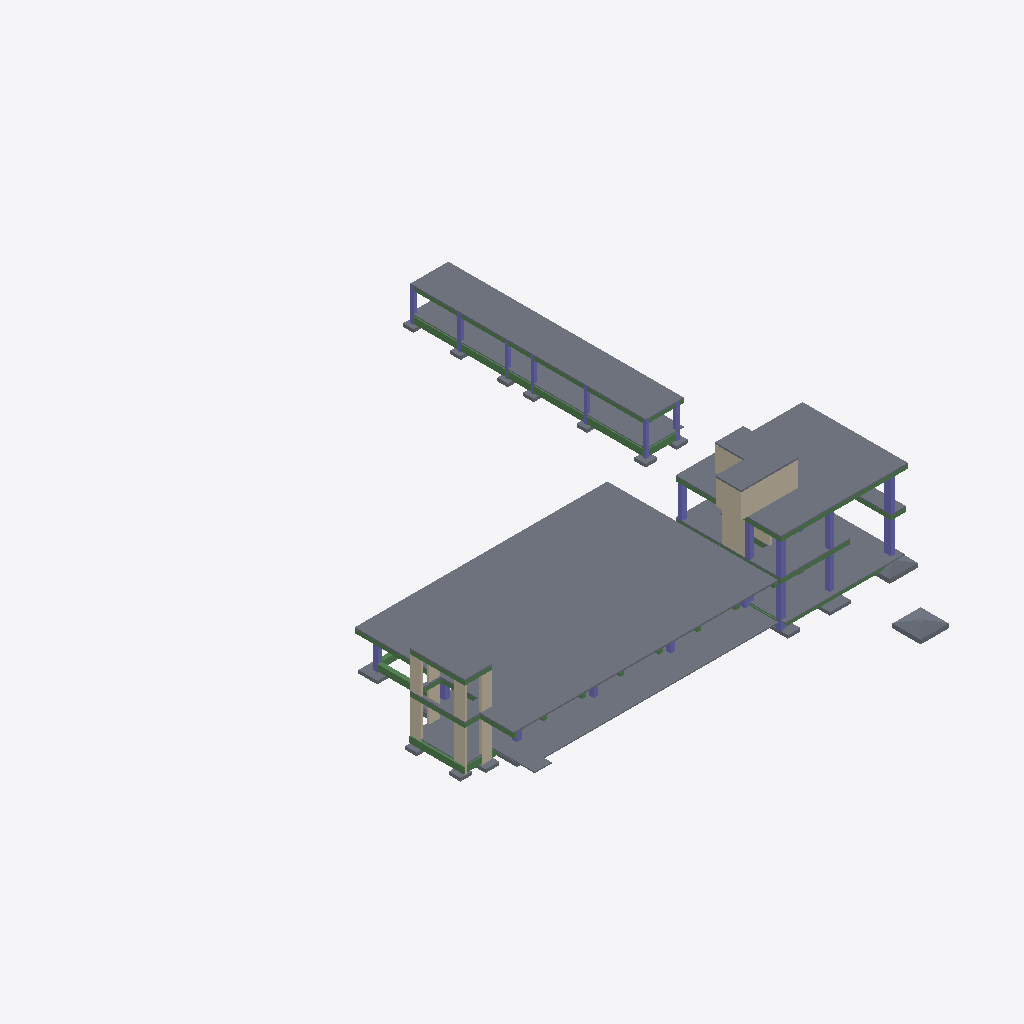
Isometric view of an IFC building model (IFC-SPF (STEP), schema IFC2X3, length unit metre), seen from the south-west, elements coloured by IFC class: 26 beams (green), 25 slabs (grey), 21 columns (violet), 15 walls (beige).
Extent 39.7 m × 51.2 m × 11.4 m (x, y, z). Storeys (5): NIVEL 1 at 0.10 m; CUB TÉCNICOS at 2.50 m; NIVEL 2 at 3.60 m; N 3 at 7.10 m; CUBIERTA PUNTO FIJO at 9.60 m. Elements (198): 95 IfcBeam, 46 IfcSlab, 40 IfcColumn, 17 IfcWallStandardCase.

HEADER;
FILE_DESCRIPTION(('ViewDefinition [CoordinationView_V2.0]'),'2;1');
FILE_NAME('0001','2022-07-13T12:29:07',(''),(''),'ODA IFC SDK 22.8','22.1.21.13 - Exporter 22.4.0.0 - Alternate UI 22.4.0.0','');
FILE_SCHEMA(('IFC2X3'));
ENDSEC;
DATA;
#91=IFCPROJECT('3vOzHiHmP5QBKrcoX$LS6k',#20,'0001',$,$,'NAVARRA','Estado de proyecto',(#86),#83);
#116=IFCSITE('3vOzHiHmP5QBKrcoX$LS6i',#20,'Default',$,$,#115,$,$,.ELEMENT.,$,$,$,$,$);
#93=IFCBUILDING('3vOzHiHmP5QBKrcoX$LS6l',#20,'',$,$,#16,$,'',.ELEMENT.,$,$,$);
#96=IFCBUILDINGSTOREY('3vOzHiHmP5QBKrcoY0hIDP',#20,'NIVEL 1',$,'Level:Extremo inicial 8 mm',#95,$,'NIVEL 1',.ELEMENT.,0.0);
#100=IFCBUILDINGSTOREY('3vOzHiHmP5QBKrcoY0hIDL',#20,'CUB TÉCNICOS',$,'Level:Extremo inicial 8 mm',#99,$,'CUB TÉCNICOS',.ELEMENT.,2.399999999999999);
#104=IFCBUILDINGSTOREY('3vOzHiHmP5QBKrcoY0hIDM',#20,'NIVEL 2',$,'Level:Extremo inicial 8 mm',#103,$,'NIVEL 2',.ELEMENT.,3.5000000000000004);
#108=IFCBUILDINGSTOREY('3vOzHiHmP5QBKrcoY0hIDN',#20,'N 3',$,'Level:Extremo inicial 8 mm',#107,$,'N 3',.ELEMENT.,7.000000000000001);
#112=IFCBUILDINGSTOREY('3vOzHiHmP5QBKrcoY0hIDK',#20,'CUBIERTA PUNTO FIJO',$,'Level:Extremo inicial 8 mm',#111,$,'CUBIERTA PUNTO FIJO',.ELEMENT.,9.5);
#1384=IFCSLAB('2i60JoJOD5Tg3YpTXVRWO0',#20,'Floors : Floor : B1010.20 - 0.15m - Placa Maciza - Entrepisos',$,'Floor:B1010.20 - 0.15m - Placa Maciza - Entrepisos',#1342,#1363,'467774',.FLOOR.);
#9696=IFCSLAB('0zDfsovS1D7w$NZq1UK$8l',#20,'Floors : Floor : A4010.10 - Placa de contrapiso - e=0.10',$,'Floor:A4010.10 - Placa de contrapiso - e=0.10',#9677,#9695,'497234',.FLOOR.);
#1514=IFCSLAB('2i60JoJOD5Tg3YpTXVRWPt',#20,'Floors : Floor : B1010.20 - 0.15m - Placa Maciza - Entrepisos',$,'Floor:B1010.20 - 0.15m - Placa Maciza - Entrepisos',#1504,#1513,'467785',.FLOOR.);
#1557=IFCSLAB('2i60JoJOD5Tg3YpTXVRWPL',#20,'Floors : Floor : B1010.20 - 0.15m - Placa Maciza - Entrepisos',$,'Floor:B1010.20 - 0.15m - Placa Maciza - Entrepisos',#1540,#1556,'467819',.FLOOR.);
#9732=IFCSLAB('0zDfsovS1D7w$NZq1UK$CF',#20,'Floors : Floor : A4010.10 - Placa de contrapiso - e=0.10',$,'Floor:A4010.10 - Placa de contrapiso - e=0.10',#9722,#9731,'497522',.FLOOR.);
#1306=IFCSLAB('2i60JoJOD5Tg3YpTXVRWOF',#20,'Floors : Floor : A4010.10 - Placa de contrapiso - e=0.10',$,'Floor:A4010.10 - Placa de contrapiso - e=0.10',#1224,#1305,'467761',.FLOOR.);
#1385=IFCSLAB('35ixZF1ufC_ebT1X5xW7LJ',#20,'Floors : Floor : B1010.20 - 0.15m - Placa Maciza - Entrepisos:2',$,'Floor:B1010.20 - 0.15m - Placa Maciza - Entrepisos',#1383,#1382,'467774',.FLOOR.);
#10188=IFCSLAB('3N4lbC2dD4rhfoK3HnxEKA',#20,'Floors : Floor : Placa en concreto, e=0.15 m',$,'Floor:Placa en concreto, e=0.15 m',#10169,#10187,'603076',.FLOOR.);
#8448=IFCSLAB('3crAQA$Yv3$BuYn5IcsJKx',#20,'Floors : Floor : B1010.20 - 0.15m - Placa Maciza - Entrepisos',$,'Floor:B1010.20 - 0.15m - Placa Maciza - Entrepisos',#8438,#8447,'495293',.FLOOR.);
#5453=IFCBEAM('2pbT73dW5E$QBAIvFIGRNv',#20,'Structural Framing : A1020 - Vigas Rectangulares Concreto : A1020.80 - 0.30x0.60m - Viga concreto_Cimentacion',$,'A1020 - Vigas Rectangulares Concreto:A1020.80 - 0.30x0.60m - Viga concreto_Cimentacion',#5452,#5450,'485553');
#9966=IFCWALLSTANDARDCASE('3N4lbC2dD4rhfoK3HnxFa0',#20,'Walls : Basic Wall : B1020 - 0.15m - Muro Estructual _Concreto_Cubiertas',$,'Basic Wall:B1020 - 0.15m - Muro Estructual _Concreto_Cubiertas',#9954,#9965,'602062');
#3125=IFCSLAB('2pbT73dW5E$QBAIvFIGOOk',#20,'Structural Foundations : Zapata acartelada : S=2.70x2.70x.40x30',$,'Zapata acartelada:S=2.70x2.70x.40x30',#3064,#3124,'482150',.BASESLAB.);
#9070=IFCBEAM('3crAQA$Yv3$BuYn5IcsIeT',#20,'Structural Framing : A1020 - Vigas Rectangulares Concreto : A1020.80 - 0.30x0.45m - Viga concreto_Cimentacion',$,'A1020 - Vigas Rectangulares Concreto:A1020.80 - 0.30x0.45m - Viga concreto_Cimentacion',#9069,#9066,'496027');
#10148=IFCWALLSTANDARDCASE('3N4lbC2dD4rhfoK3HnxEJp',#20,'Walls : Basic Wall : B1020 - 0.15m - Muro Estructual _Concreto_Cubiertas',$,'Basic Wall:B1020 - 0.15m - Muro Estructual _Concreto_Cubiertas',#10136,#10147,'602685');
#6986=IFCWALLSTANDARDCASE('3crAQA$Yv3$BuYn5IcsSAm',#20,'Walls : Basic Wall : B1010.10 - 0.20m - Muro Estructual __Concreto_Entrepisos',$,'Basic Wall:B1010.10 - 0.20m - Muro Estructual __Concreto_Entrepisos',#6974,#6985,'489782');
#10344=IFCSLAB('34TCGNnpj57v3tEYnpnd38',#20,'Structural Foundations : Zapata acartelada : S=2.70x2.70x.40x30',$,'Zapata acartelada:S=2.70x2.70x.40x30',#10277,#10343,'665814',.BASESLAB.);
#1837=IFCWALLSTANDARDCASE('02NPXR7h55IxyOycpdJAAO',#20,'Walls : Basic Wall : B1010.10 - 0.20m - Muro Estructual __Concreto_Entrepisos',$,'Basic Wall:B1010.10 - 0.20m - Muro Estructual __Concreto_Entrepisos',#1825,#1836,'472172');
#4345=IFCBEAM('2pbT73dW5E$QBAIvFIGRoT',#20,'Structural Framing : A1020 - Vigas Rectangulares Concreto : A1020.80 - 0.40x0.60m - Viga concreto_Cimentacion',$,'A1020 - Vigas Rectangulares Concreto:A1020.80 - 0.40x0.60m - Viga concreto_Cimentacion',#4236,#4344,'483797');
#1942=IFCWALLSTANDARDCASE('26Bj$vn$nESvGL_iAF9mB1',#20,'Walls : Basic Wall : B1010.10 - 0.20m - Muro Estructual __Concreto_Entrepisos',$,'Basic Wall:B1010.10 - 0.20m - Muro Estructual __Concreto_Entrepisos',#1930,#1941,'473460');
#1803=IFCWALLSTANDARDCASE('02NPXR7h55IxyOycpdJANC',#20,'Walls : Basic Wall : B1010.10 - 0.20m - Muro Estructual __Concreto_Entrepisos',$,'Basic Wall:B1010.10 - 0.20m - Muro Estructual __Concreto_Entrepisos',#1791,#1802,'471864');
#8810=IFCWALLSTANDARDCASE('3crAQA$Yv3$BuYn5IcsIiI',#20,'Walls : Basic Wall : B1010.10 - 0.20m - Muro Estructual __Concreto_Entrepisos',$,'Basic Wall:B1010.10 - 0.20m - Muro Estructual __Concreto_Entrepisos',#8798,#8809,'495764');
#8776=IFCWALLSTANDARDCASE('3crAQA$Yv3$BuYn5IcsIiK',#20,'Walls : Basic Wall : B1010.10 - 0.20m - Muro Estructual __Concreto_Entrepisos',$,'Basic Wall:B1010.10 - 0.20m - Muro Estructual __Concreto_Entrepisos',#8764,#8775,'495762');
#8878=IFCWALLSTANDARDCASE('3crAQA$Yv3$BuYn5IcsIiU',#20,'Walls : Basic Wall : B1010.10 - 0.20m - Muro Estructual __Concreto_Entrepisos',$,'Basic Wall:B1010.10 - 0.20m - Muro Estructual __Concreto_Entrepisos',#8866,#8877,'495768');
#9780=IFCCOLUMN('10ztE3$tvB_vLfjsqhMVuh',#20,'Structural Columns : B1010 - Columnas Rectangulares Concreto : B1010.10 - 0.45x0.45m - Columna en concreto',$,'B1010 - Columnas Rectangulares Concreto:B1010.10 - 0.45x0.45m - Columna en concreto',#9779,#9777,'594742');
#705=IFCCOLUMN('2i60JoJOD5Tg3YpTXVRWS7',#20,'Structural Columns : B1010 - Columnas Rectangulares Concreto : B1010.10 - 0.40x0.70m - Columna en concreto',$,'B1010 - Columnas Rectangulares Concreto:B1010.10 - 0.40x0.70m - Columna en concreto',#704,#702,'467513');
#3758=IFCBEAM('2pbT73dW5E$QBAIvFIGRrG',#20,'Structural Framing : A1020 - Vigas Rectangulares Concreto : A1020.80 - 0.40x0.60m - Viga concreto_Cimentacion',$,'A1020 - Vigas Rectangulares Concreto:A1020.80 - 0.40x0.60m - Viga concreto_Cimentacion',#3757,#3755,'483352');
#10080=IFCWALLSTANDARDCASE('3N4lbC2dD4rhfoK3HnxES9',#20,'Walls : Basic Wall : B1020 - 0.15m - Muro Estructual _Concreto_Cubiertas',$,'Basic Wall:B1020 - 0.15m - Muro Estructual _Concreto_Cubiertas',#10068,#10079,'602567');
#8672=IFCCOLUMN('3crAQA$Yv3$BuYn5IcsJHn',#20,'Structural Columns : Hormigón-Rectangular-Pilar : 0.40x0.70',$,'Hormigón-Rectangular-Pilar:0.40x0.70',#8671,#8668,'495607');
#8492=IFCCOLUMN('3crAQA$Yv3$BuYn5IcsJIE',#20,'Structural Columns : Hormigón-Rectangular-Pilar : 0.45x0.45',$,'Hormigón-Rectangular-Pilar:0.45x0.45',#8491,#8488,'495368');
#3035=IFCSLAB('2pbT73dW5E$QBAIvFIGOPk',#20,'Structural Foundations : A1010 - Zapata : A1010.30 - Zapata - S=2.00x2.00x0.30',$,'A1010 - Zapata:A1010.30 - Zapata - S=2.00x2.00x0.30',#3025,#3034,'482086',.BASESLAB.);
#8091=IFCBEAM('3crAQA$Yv3$BuYn5IcsJme',#20,'Structural Framing : B1010 - Vigas Rectangulares Concreto : B1010.20 - 0.60x0.50m - Viga Concreto_Entrepisos',$,'B1010 - Vigas Rectangulares Concreto:B1010.20 - 0.60x0.50m - Viga Concreto_Entrepisos',#8079,#8090,'493486');
#1908=IFCWALLSTANDARDCASE('26Bj$vn$nESvGL_iAF9mC9',#20,'Walls : Basic Wall : B1010.10 - 0.20m - Muro Estructual __Concreto_Entrepisos',$,'Basic Wall:B1010.10 - 0.20m - Muro Estructual __Concreto_Entrepisos',#1896,#1907,'473276');
#8528=IFCCOLUMN('3crAQA$Yv3$BuYn5IcsJIC',#20,'Structural Columns : Hormigón-Rectangular-Pilar : 0.45x0.45',$,'Hormigón-Rectangular-Pilar:0.45x0.45',#8527,#8524,'495370');
#742=IFCCOLUMN('2i60JoJOD5Tg3YpTXVRWS5',#20,'Structural Columns : B1010 - Columnas Rectangulares Concreto : B1010.10 - 0.45x0.45m - Columna en concreto',$,'B1010 - Columnas Rectangulares Concreto:B1010.10 - 0.45x0.45m - Columna en concreto',#741,#739,'467515');
#8708=IFCCOLUMN('3crAQA$Yv3$BuYn5IcsJH$',#20,'Structural Columns : Hormigón-Rectangular-Pilar : 0.45x0.45',$,'Hormigón-Rectangular-Pilar:0.45x0.45',#8707,#8704,'495609');
#8744=IFCCOLUMN('3crAQA$Yv3$BuYn5IcsIlk',#20,'Structural Columns : Hormigón-Rectangular-Pilar : 0.45x0.45',$,'Hormigón-Rectangular-Pilar:0.45x0.45',#8743,#8740,'495720');
#6571=IFCBEAM('3crAQA$Yv3$BuYn5IcsShA',#20,'Structural Framing : B1010 - Vigas Rectangulares Concreto : B1010.20 - 0.30x0.50m - Viga Concreto_Entrepisos',$,'B1010 - Vigas Rectangulares Concreto:B1010.20 - 0.30x0.50m - Viga Concreto_Entrepisos',#6570,#6567,'487756');
#5290=IFCBEAM('2pbT73dW5E$QBAIvFIGRfO',#20,'Structural Framing : A1020 - Vigas Rectangulares Concreto : A1020.80 - 0.40x0.60m - Viga concreto_Cimentacion',$,'A1020 - Vigas Rectangulares Concreto:A1020.80 - 0.40x0.60m - Viga concreto_Cimentacion',#5190,#5289,'485136');
#1973=IFCSLAB('26Bj$vn$nESvGL_iAF9m5r',#20,'Structural Foundations : A1010 - Zapata : A1010.30 - Zapata - S=1.80x1.80x30',$,'A1010 - Zapata:A1010.30 - Zapata - S=1.80x1.80x30',#1963,#1972,'473792',.BASESLAB.);
#7899=IFCBEAM('3crAQA$Yv3$BuYn5IcsJmW',#20,'Structural Framing : B1010 - Vigas Rectangulares Concreto : B1010.20 - 0.30x0.50m - Viga Concreto_Entrepisos',$,'B1010 - Vigas Rectangulares Concreto:B1010.20 - 0.30x0.50m - Viga Concreto_Entrepisos',#7816,#7898,'493478');
#7211=IFCBEAM('3crAQA$Yv3$BuYn5IcsSUf',#20,'Structural Framing : B1010 - Vigas Rectangulares Concreto : B1010.20 - 0.40x0.50m - Viga Concreto_Entrepisos',$,'B1010 - Vigas Rectangulares Concreto:B1010.20 - 0.40x0.50m - Viga Concreto_Entrepisos',#7199,#7210,'490543');
#5488=IFCBEAM('2pbT73dW5E$QBAIvFIGRHu',#20,'Structural Framing : A1020 - Vigas Rectangulares Concreto : A1020.80 - 0.30x0.60m - Viga concreto_Cimentacion',$,'A1020 - Vigas Rectangulares Concreto:A1020.80 - 0.30x0.60m - Viga concreto_Cimentacion',#5476,#5487,'485680');
#1000=IFCCOLUMN('2i60JoJOD5Tg3YpTXVRWTt',#20,'Structural Columns : B1010 - Columnas Rectangulares Concreto : B1010.10 - 0.30x0.30m - Columna en concreto',$,'B1010 - Columnas Rectangulares Concreto:B1010.10 - 0.30x0.30m - Columna en concreto',#999,#997,'467529');
#8062=IFCBEAM('3crAQA$Yv3$BuYn5IcsJmg',#20,'Structural Framing : B1010 - Vigas Rectangulares Concreto : B1010.20 - 0.40x0.50m - Viga Concreto_Entrepisos',$,'B1010 - Vigas Rectangulares Concreto:B1010.20 - 0.40x0.50m - Viga Concreto_Entrepisos',#8050,#8061,'493484');
#9811=IFCSLAB('10ztE3$tvB_vLfjsqhMVvj',#20,'Structural Foundations : A1010 - Zapata : A1010.30 - Zapata - S=1.20x1.80x30',$,'A1010 - Zapata:A1010.30 - Zapata - S=1.20x1.80x30',#9801,#9810,'594800',.BASESLAB.);
#5864=IFCBEAM('3crAQA$Yv3$BuYn5IcsT5P',#20,'Structural Framing : B1010 - Vigas Rectangulares Concreto : B1010.20 - 0.30x0.50m - Viga Concreto_Entrepisos',$,'B1010 - Vigas Rectangulares Concreto:B1010.20 - 0.30x0.50m - Viga Concreto_Entrepisos',#5852,#5863,'486111');
#828=IFCCOLUMN('2i60JoJOD5Tg3YpTXVRWT$',#20,'Structural Columns : B1010 - Columnas Rectangulares Concreto : B1010.10 - 0.30x0.30m - Columna en concreto',$,'B1010 - Columnas Rectangulares Concreto:B1010.10 - 0.30x0.30m - Columna en concreto',#827,#825,'467521');
#1725=IFCCOLUMN('2i60JoJOD5Tg3YpTXVRWsL',#20,'Structural Columns : B1010 - Columnas Rectangulares Concreto : B1010.10 - 0.30x0.30m - Columna en concreto',$,'B1010 - Columnas Rectangulares Concreto:B1010.10 - 0.30x0.30m - Columna en concreto',#1724,#1722,'469163');
#785=IFCCOLUMN('2i60JoJOD5Tg3YpTXVRWS1',#20,'Structural Columns : B1010 - Columnas Rectangulares Concreto : B1010.10 - 0.30x0.30m - Columna en concreto',$,'B1010 - Columnas Rectangulares Concreto:B1010.10 - 0.30x0.30m - Columna en concreto',#784,#782,'467519');
#8912=IFCBEAM('3crAQA$Yv3$BuYn5IcsIjE',#20,'Structural Framing : B1010 - Vigas Rectangulares Concreto : B1010.20 - 0.30x0.50m - Viga Concreto_Entrepisos',$,'B1010 - Vigas Rectangulares Concreto:B1010.20 - 0.30x0.50m - Viga Concreto_Entrepisos',#8900,#8911,'495816');
#1037=IFCCOLUMN('2i60JoJOD5Tg3YpTXVRWTr',#20,'Structural Columns : B1010 - Columnas Rectangulares Concreto : B1010.10 - 0.45x0.45m - Columna en concreto',$,'B1010 - Columnas Rectangulares Concreto:B1010.10 - 0.45x0.45m - Columna en concreto',#1036,#1034,'467531');
#7020=IFCWALLSTANDARDCASE('3crAQA$Yv3$BuYn5IcsS7W',#20,'Walls : Basic Wall : B1010.10 - 0.20m - Muro Estructual __Concreto_Entrepisos',$,'Basic Wall:B1010.10 - 0.20m - Muro Estructual __Concreto_Entrepisos',#7008,#7019,'490086');
#3679=IFCSLAB('2pbT73dW5E$QBAIvFIGOAb',#20,'Structural Foundations : A1010 - Zapata : A1010.30 - Zapata - S=1.10x1.10x30',$,'A1010 - Zapata:A1010.30 - Zapata - S=1.10x1.10x30',#3669,#3678,'483309',.BASESLAB.);
#1639=IFCCOLUMN('2i60JoJOD5Tg3YpTXVRW8L',#20,'Structural Columns : B1010 - Columnas Rectangulares Concreto : B1010.10 - 0.30x0.30m - Columna en concreto',$,'B1010 - Columnas Rectangulares Concreto:B1010.10 - 0.30x0.30m - Columna en concreto',#1638,#1636,'468779');
#914=IFCCOLUMN('2i60JoJOD5Tg3YpTXVRWTx',#20,'Structural Columns : B1010 - Columnas Rectangulares Concreto : B1010.10 - 0.30x0.30m - Columna en concreto',$,'B1010 - Columnas Rectangulares Concreto:B1010.10 - 0.30x0.30m - Columna en concreto',#913,#911,'467525');
#1682=IFCCOLUMN('2i60JoJOD5Tg3YpTXVRWsN',#20,'Structural Columns : B1010 - Columnas Rectangulares Concreto : B1010.10 - 0.30x0.30m - Columna en concreto',$,'B1010 - Columnas Rectangulares Concreto:B1010.10 - 0.30x0.30m - Columna en concreto',#1681,#1679,'469161');
#2453=IFCSLAB('2pbT73dW5E$QBAIvFIGOX9',#20,'Structural Foundations : A1010 - Zapata : A1010.30 - Zapata - S=1.30x1.30x30',$,'A1010 - Zapata:A1010.30 - Zapata - S=1.30x1.30x30',#2443,#2452,'480513',.BASESLAB.);
#4429=IFCBEAM('2pbT73dW5E$QBAIvFIGRz3',#20,'Structural Framing : A1020 - Vigas Rectangulares Concreto : A1020.80 - 0.40x0.60m - Viga concreto_Cimentacion',$,'A1020 - Vigas Rectangulares Concreto:A1020.80 - 0.40x0.60m - Viga concreto_Cimentacion',#4362,#4428,'483851');
#6957=IFCBEAM('3crAQA$Yv3$BuYn5IcsSqw',#20,'Structural Framing : B1010 - Vigas Rectangulares Concreto : B1010.20 - 0.30x0.50m - Viga Concreto_Entrepisos',$,'B1010 - Vigas Rectangulares Concreto:B1010.20 - 0.30x0.50m - Viga Concreto_Entrepisos',#6883,#6956,'489148');
#6518=IFCBEAM('3crAQA$Yv3$BuYn5IcsSjp',#20,'Structural Framing : B1010 - Vigas Rectangulares Concreto : B1010.20 - 0.30x0.50m - Viga Concreto_Entrepisos',$,'B1010 - Vigas Rectangulares Concreto:B1010.20 - 0.30x0.50m - Viga Concreto_Entrepisos',#6506,#6517,'487669');
#8844=IFCWALLSTANDARDCASE('3crAQA$Yv3$BuYn5IcsIiG',#20,'Walls : Basic Wall : B1010.10 - 0.20m - Muro Estructual __Concreto_Entrepisos',$,'Basic Wall:B1010.10 - 0.20m - Muro Estructual __Concreto_Entrepisos',#8832,#8843,'495766');
#2375=IFCSLAB('2pbT73dW5E$QBAIvFIGOaQ',#20,'Structural Foundations : A1010 - Zapata : A1010.30 - Zapata - S=1.10x1.10x30',$,'A1010 - Zapata:A1010.30 - Zapata - S=1.10x1.10x30',#2365,#2374,'480338',.BASESLAB.);
#305=IFCCOLUMN('2i60JoJOD5Tg3YpTXVRWSz',#20,'Structural Columns : B1010 - Columnas Rectangulares Concreto : B1010.10 - 0.50x0.50m - Columna en concreto',$,'B1010 - Columnas Rectangulares Concreto:B1010.10 - 0.50x0.50m - Columna en concreto',#304,#302,'467459');
#3640=IFCSLAB('2pbT73dW5E$QBAIvFIGOAZ',#20,'Structural Foundations : A1010 - Zapata : A1010.30 - Zapata - S=1.10x1.10x30',$,'A1010 - Zapata:A1010.30 - Zapata - S=1.10x1.10x30',#3630,#3639,'483307',.BASESLAB.);
#7510=IFCBEAM('3crAQA$Yv3$BuYn5IcsJej',#20,'Structural Framing : B1010 - Vigas Rectangulares Concreto : B1010.20 - 0.60x0.50m - Viga Concreto_Entrepisos',$,'B1010 - Vigas Rectangulares Concreto:B1010.20 - 0.60x0.50m - Viga Concreto_Entrepisos',#7498,#7509,'491947');
#2336=IFCSLAB('2pbT73dW5E$QBAIvFIGOxy',#20,'Structural Foundations : A1010 - Zapata : A1010.30 - Zapata - S=1.10x1.10x30',$,'A1010 - Zapata:A1010.30 - Zapata - S=1.10x1.10x30',#2326,#2335,'480180',.BASESLAB.);
#3835=IFCBEAM('2pbT73dW5E$QBAIvFIGRt3',#20,'Structural Framing : A1020 - Vigas Rectangulares Concreto : A1020.80 - 0.40x0.60m - Viga concreto_Cimentacion',$,'A1020 - Vigas Rectangulares Concreto:A1020.80 - 0.40x0.60m - Viga concreto_Cimentacion',#3834,#3832,'483467');
#8970=IFCBEAM('3crAQA$Yv3$BuYn5IcsIjA',#20,'Structural Framing : B1010 - Vigas Rectangulares Concreto : B1010.20 - 0.30x0.50m - Viga Concreto_Entrepisos',$,'B1010 - Vigas Rectangulares Concreto:B1010.20 - 0.30x0.50m - Viga Concreto_Entrepisos',#8958,#8969,'495820');
#3250=IFCSLAB('2pbT73dW5E$QBAIvFIGO9B',#20,'Structural Foundations : A1010 - Zapata : A1010.30 - Zapata - S=1.00x1.00x30',$,'A1010 - Zapata:A1010.30 - Zapata - S=1.00x1.00x30',#3240,#3249,'483075',.BASESLAB.);
#3406=IFCSLAB('2pbT73dW5E$QBAIvFIGO8m',#20,'Structural Foundations : A1010 - Zapata : A1010.30 - Zapata - S=1.00x1.00x30',$,'A1010 - Zapata:A1010.30 - Zapata - S=1.00x1.00x30',#3396,#3405,'483192',.BASESLAB.);
#3484=IFCSLAB('2pbT73dW5E$QBAIvFIGOB7',#20,'Structural Foundations : A1010 - Zapata : A1010.30 - Zapata - S=1.00x1.00x30',$,'A1010 - Zapata:A1010.30 - Zapata - S=1.00x1.00x30',#3474,#3483,'483215',.BASESLAB.);
#9129=IFCBEAM('3crAQA$Yv3$BuYn5IcsIc7',#20,'Structural Framing : A1020 - Vigas Rectangulares Concreto : A1020.80 - 0.30x0.45m - Viga concreto_Cimentacion',$,'A1020 - Vigas Rectangulares Concreto:A1020.80 - 0.30x0.45m - Viga concreto_Cimentacion',#9128,#9125,'496129');
#3328=IFCSLAB('2pbT73dW5E$QBAIvFIGO8l',#20,'Structural Foundations : A1010 - Zapata : A1010.30 - Zapata - S=1.00x1.00x30',$,'A1010 - Zapata:A1010.30 - Zapata - S=1.00x1.00x30',#3318,#3327,'483175',.BASESLAB.);
#3601=IFCSLAB('2pbT73dW5E$QBAIvFIGOA1',#20,'Structural Foundations : A1010 - Zapata : A1010.30 - Zapata - S=1.00x1.00x30',$,'A1010 - Zapata:A1010.30 - Zapata - S=1.00x1.00x30',#3591,#3600,'483273',.BASESLAB.);
#2297=IFCSLAB('2pbT73dW5E$QBAIvFIGOu3',#20,'Structural Foundations : A1010 - Zapata : A1010.30 - Zapata - S=2.20x2.20x30',$,'A1010 - Zapata:A1010.30 - Zapata - S=2.20x2.20x30',#2287,#2296,'480075',.BASESLAB.);
#5929=IFCBEAM('3crAQA$Yv3$BuYn5IcsT1A',#20,'Structural Framing : B1010 - Vigas Rectangulares Concreto : B1010.20 - 0.30x0.50m - Viga Concreto_Entrepisos',$,'B1010 - Vigas Rectangulares Concreto:B1010.20 - 0.30x0.50m - Viga Concreto_Entrepisos',#5917,#5928,'486348');
#625=IFCCOLUMN('2i60JoJOD5Tg3YpTXVRWSU',#20,'Structural Columns : B1010 - Columnas Rectangulares Concreto : B1010.10 - 0.45x0.45m - Columna en concreto',$,'B1010 - Columnas Rectangulares Concreto:B1010.10 - 0.45x0.45m - Columna en concreto',#624,#622,'467488');
#668=IFCCOLUMN('2i60JoJOD5Tg3YpTXVRWSS',#20,'Structural Columns : B1010 - Columnas Rectangulares Concreto : B1010.10 - 0.45x0.45m - Columna en concreto',$,'B1010 - Columnas Rectangulares Concreto:B1010.10 - 0.45x0.45m - Columna en concreto',#667,#665,'467490');
#5900=IFCBEAM('3crAQA$Yv3$BuYn5IcsT2$',#20,'Structural Framing : B1010 - Vigas Rectangulares Concreto : B1010.20 - 0.30x0.50m - Viga Concreto_Entrepisos',$,'B1010 - Vigas Rectangulares Concreto:B1010.20 - 0.30x0.50m - Viga Concreto_Entrepisos',#5888,#5899,'486201');
#9937=IFCBEAM('1styMsCqLCHRFFtEg0Twes',#20,'Structural Framing : B1010 - Vigas Rectangulares Concreto : B1010.20 - 0.40x0.50m - Viga Concreto_Entrepisos',$,'B1010 - Vigas Rectangulares Concreto:B1010.20 - 0.40x0.50m - Viga Concreto_Entrepisos',#9870,#9936,'601676');
#7240=IFCBEAM('3crAQA$Yv3$BuYn5IcsSSr',#20,'Structural Framing : B1010 - Vigas Rectangulares Concreto : B1010.20 - 0.40x0.50m - Viga Concreto_Entrepisos',$,'B1010 - Vigas Rectangulares Concreto:B1010.20 - 0.40x0.50m - Viga Concreto_Entrepisos',#7228,#7239,'490675');
#1759=IFCWALLSTANDARDCASE('2i60JoJOD5Tg3YpTXVRWx7',#20,'Walls : Basic Wall : B1010.10 - 0.20m - Muro Estructual __Concreto_Entrepisos',$,'Basic Wall:B1010.10 - 0.20m - Muro Estructual __Concreto_Entrepisos',#1747,#1758,'470009');
#459=IFCCOLUMN('2i60JoJOD5Tg3YpTXVRWSc',#20,'Structural Columns : B1010 - Columnas Rectangulares Concreto : B1010.10 - 0.45x0.45m - Columna en concreto',$,'B1010 - Columnas Rectangulares Concreto:B1010.10 - 0.45x0.45m - Columna en concreto',#458,#456,'467480');
#502=IFCCOLUMN('2i60JoJOD5Tg3YpTXVRWSa',#20,'Structural Columns : B1010 - Columnas Rectangulares Concreto : B1010.10 - 0.45x0.45m - Columna en concreto',$,'B1010 - Columnas Rectangulares Concreto:B1010.10 - 0.45x0.45m - Columna en concreto',#501,#499,'467482');
#4856=IFCBEAM('2pbT73dW5E$QBAIvFIGRdt',#20,'Structural Framing : A1020 - Vigas Rectangulares Concreto : A1020.80 - 0.40x0.60m - Viga concreto_Cimentacion',$,'A1020 - Vigas Rectangulares Concreto:A1020.80 - 0.40x0.60m - Viga concreto_Cimentacion',#4855,#4853,'484543');
#10046=IFCWALLSTANDARDCASE('3N4lbC2dD4rhfoK3HnxEP0',#20,'Walls : Basic Wall : B1020 - 0.15m - Muro Estructual _Concreto_Cubiertas',$,'Basic Wall:B1020 - 0.15m - Muro Estructual _Concreto_Cubiertas',#10034,#10045,'602254');
#7182=IFCBEAM('3crAQA$Yv3$BuYn5IcsS11',#20,'Structural Framing : B1010 - Vigas Rectangulares Concreto : B1010.20 - 0.30x0.50m - Viga Concreto_Entrepisos',$,'B1010 - Vigas Rectangulares Concreto:B1010.20 - 0.30x0.50m - Viga Concreto_Entrepisos',#7170,#7181,'490439');
ENDSEC;